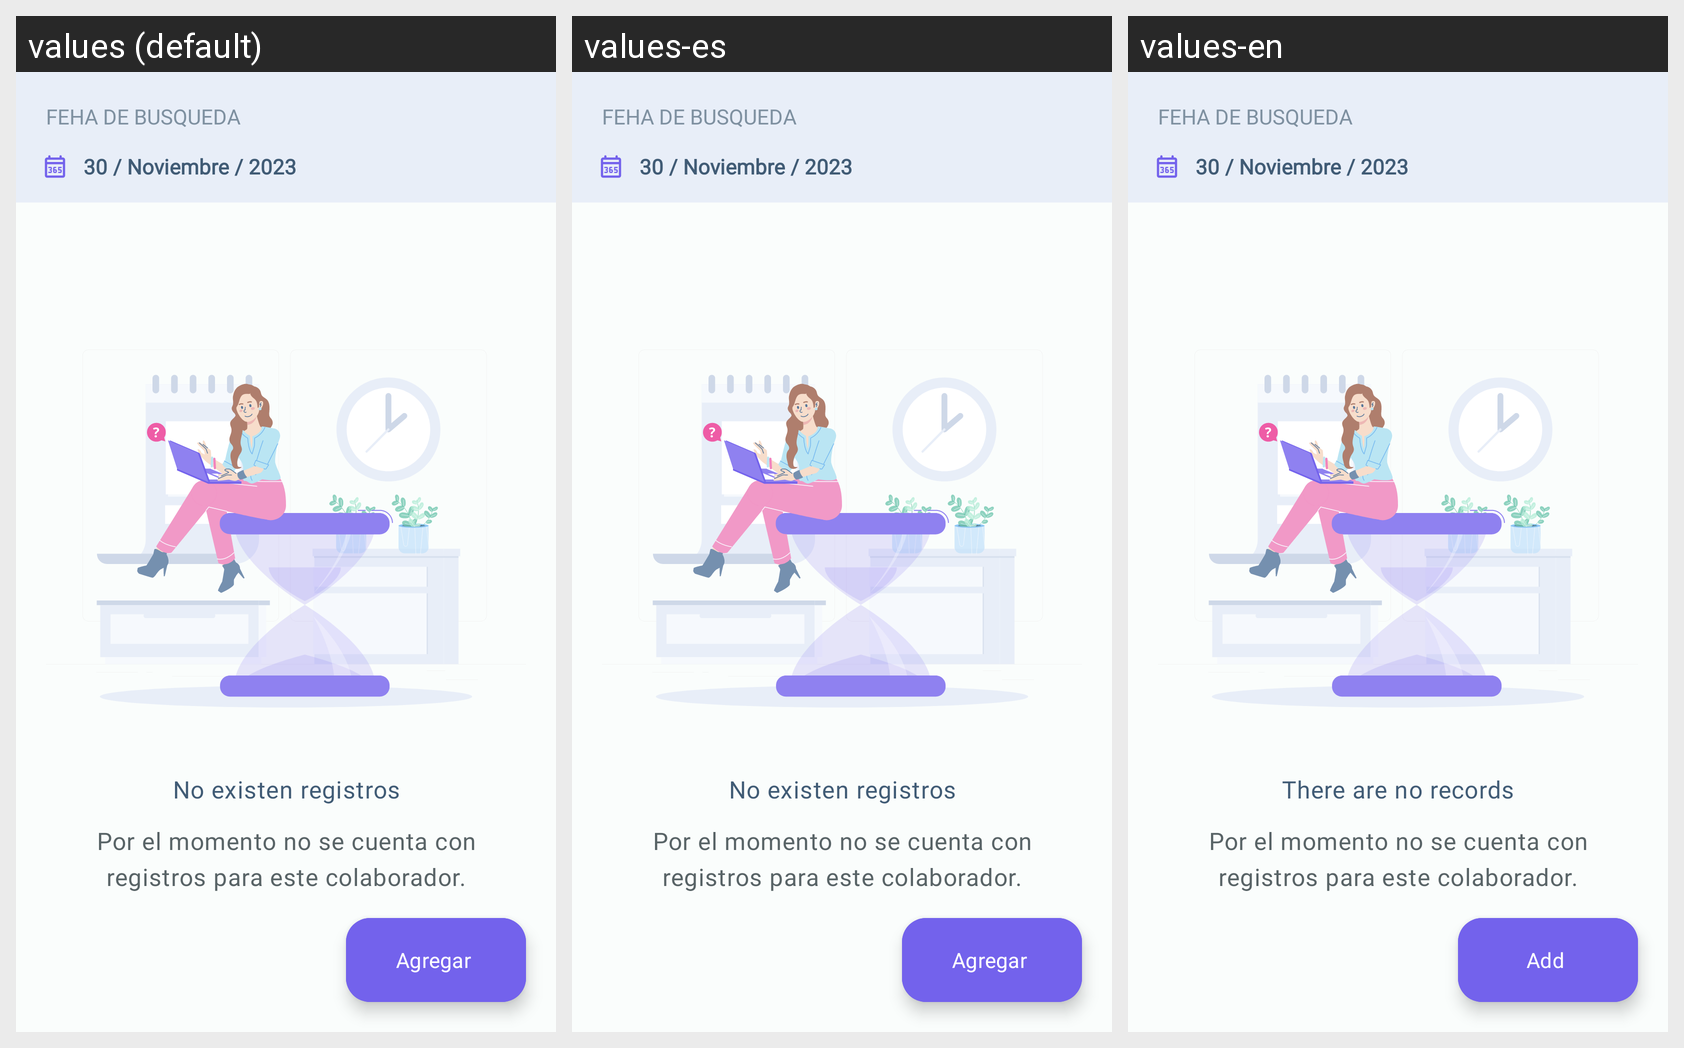

Here is an Android app screen in its default locale and in the app's own translations. Write out the translated-string differences for the strings that appear on this screen.
Android screen res/layout/fragment_massive_input_output.xml rendered under 3 locales, left to right: values (default), values-es, values-en. Device: Nexus 5 (rendered at 1080×1920; each locale shown at half size, 540×960, under a caption strip naming it); theme Theme.HumanRHDapp.
Strings drawn on this screen, with the default value and each locale's value (text and hints the layout hard-codes, and strings that could not be matched under every locale, appear in the picture but are not listed):

agregar
  values: Agregar
  values-es: Agregar
  values-en: Add

no_existen_registros
  values: No existen registros
  values-es: No existen registros
  values-en: There are no records
